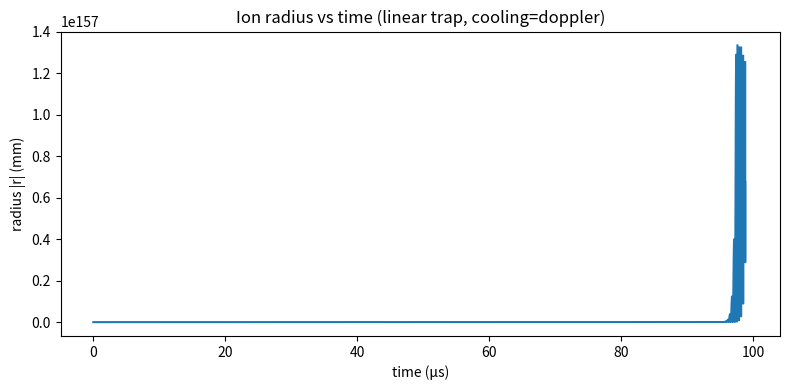
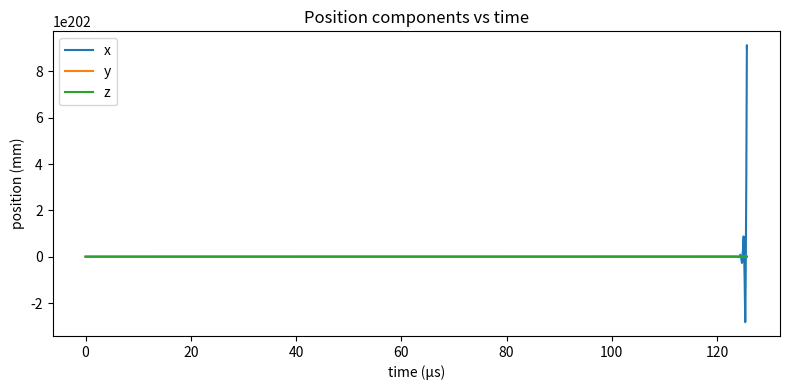
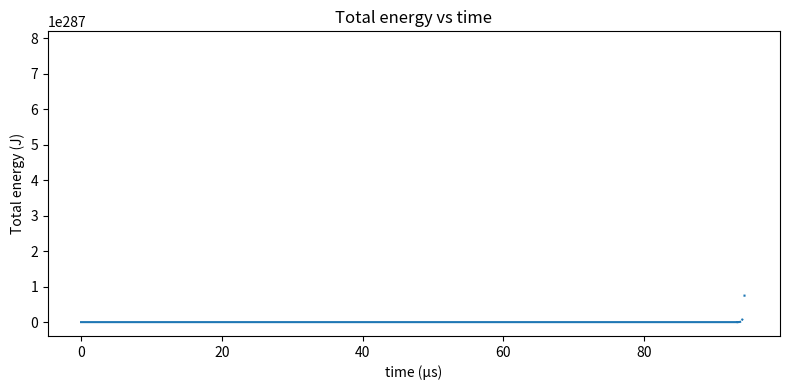
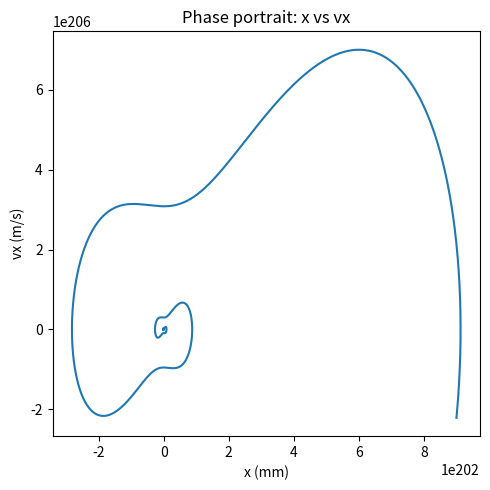

Reproduce these figures in Python, in order.
# Ion trap simulator (Ca+) — hyperbolic OR linear Paul trap + optional Doppler cooling
# Paste into a notebook. Requires: numpy, scipy, matplotlib, pandas.
import numpy as np
from math import pi
import matplotlib.pyplot as plt
from scipy.integrate import solve_ivp
import pandas as pd

# =========================
# USER PARAMETERS
# =========================
# Ion (Ca+)
m = 6.64e-26          # kg  (~40 amu)
e = 1.602176634e-19   # C

# ---- Choose trap mode ----
trap_mode = "linear"   # "hyperbolic" or "linear"

# Common RF drive
Omega = 2.0e7          # rad/s (RF angular frequency)
Vrf   = 200.0          # V (RF amplitude)

# Hyperbolic Paul trap geometry & DC
r0_h      = 3.0e-3     # m (characteristic radius)
Udc_h     = 0.0        # V (DC bias, often 0)

# Linear Paul trap geometry & DC (axial confinement)
r0_l      = 1.5e-3     # m (radial scale)
z0_l      = 3.0e-3     # m (axial scale to endcaps)
kappa_l   = 0.30       # geometry factor (0.2–0.5 typical)
Uec_l     = 5.0        # V (endcap DC for axial harmonic well)

# Optional viscous damping (buffer gas, “generic” cooling)
gamma = 0.0            # s^-1 (0 = off)

# ---- Laser cooling (Doppler) ----
cooling_mode = "doppler"   # "none" or "doppler"
# Cooling beams per axis (bools): counter-propagating ±k along chosen axes
cool_x, cool_y, cool_z = True, True, True

# Ca+ 397 nm (S1/2 -> P1/2) cycling transition (simplified 1D per axis)
hbar   = 1.054_571_817e-34
lambda0= 397e-9                         # m
k0     = 2*np.pi/lambda0                # 1/m
Gamma  = 2*np.pi*21.6e6                 # s^-1 (natural linewidth ~21.6 MHz)
s0     = 0.5                            # saturation parameter of each beam
Delta  = -Gamma/2                       # detuning (red, ~ -Gamma/2 good for Doppler)

# Initial conditions (m, m/s)
x0, y0, z0    = 0.3e-3, 0.0e-3, 0.0e-3
vx0, vy0, vz0 = 0.0,    0.0,    0.0

# Integration controls
n_rf_periods      = 400
steps_per_period  = 500
save_csv          = True
csv_path          = "ion_trap_timeseries.csv"
# =========================

# =========================
# Potentials and gradients
# =========================
def phi_hyperbolic(x,y,z,t):
    # Φ = ((U + Vrf cosΩt) / (2 r0^2)) (x^2 + y^2 - 2 z^2)
    coeff = (Udc_h + Vrf*np.cos(Omega*t)) / (2*r0_h**2)
    return coeff*(x*x + y*y - 2*z*z)

def grad_phi_hyperbolic(x,y,z,t):
    c = (Udc_h + Vrf*np.cos(Omega*t)) / (r0_h**2)
    return c*x, c*y, -2*c*z

def phi_linear(x,y,z,t):
    # RF: Φ_rf ≈ (Vrf cosΩt / (2 r0^2)) (x^2 - y^2)
    # DC axial: Φ_dc ≈ (κ Uec / z0^2) z^2
    return (Vrf*np.cos(Omega*t)/(2*r0_l**2))*(x*x - y*y) + (kappa_l*Uec_l/z0_l**2)*z*z

def grad_phi_linear(x,y,z,t):
    crf = Vrf*np.cos(Omega*t)/(r0_l**2)
    cdc = (kappa_l*Uec_l)/(z0_l**2)
    dphidx = crf*x
    dphidy = -crf*y
    dphidz = 2*cdc*z
    return dphidx, dphidy, dphidz

if trap_mode == "hyperbolic":
    phi, grad_phi = phi_hyperbolic, grad_phi_hyperbolic
elif trap_mode == "linear":
    phi, grad_phi = phi_linear, grad_phi_linear
else:
    raise ValueError("trap_mode must be 'hyperbolic' or 'linear'.")

# =========================
# Doppler cooling force (per axis, counter-propagating beams)
# =========================
def doppler_force_component(v):
    """
    1D radiation-pressure force along one axis from ±k beams:
    F = ħk * Γ * (s/2) [ 1/(1+s + (2(Δ - kv)/Γ)^2) - 1/(1+s + (2(Δ + kv)/Γ)^2) ]
    """
    if s0 <= 0:
        return 0.0
    # Scattering rates from +k and -k beams
    denom_plus  = 1 + s0 + (2*(Delta - k0*v)/Gamma)**2
    denom_minus = 1 + s0 + (2*(Delta + k0*v)/Gamma)**2
    R_plus  = (Gamma * s0 / 2) / denom_plus
    R_minus = (Gamma * s0 / 2) / denom_minus
    return hbar*k0*(R_plus - R_minus)

def cooling_force(vx,vy,vz):
    if cooling_mode != "doppler":
        return 0.0, 0.0, 0.0
    Fx = doppler_force_component(vx) if cool_x else 0.0
    Fy = doppler_force_component(vy) if cool_y else 0.0
    Fz = doppler_force_component(vz) if cool_z else 0.0
    return Fx, Fy, Fz

# =========================
# ODEs from Euler–Lagrange: m r̈ + e ∇Φ + γ ṙ = F_laser
# =========================
def rhs(t, Y):
    x,y,z, vx,vy,vz = Y
    gx,gy,gz = grad_phi(x,y,z,t)           # ∇Φ
    Fx_l, Fy_l, Fz_l = cooling_force(vx,vy,vz)
    ax = (-e*gx - gamma*vx + Fx_l)/m
    ay = (-e*gy - gamma*vy + Fy_l)/m
    az = (-e*gz - gamma*vz + Fz_l)/m
    return [vx, vy, vz, ax, ay, az]

# =========================
# Integrate
# =========================
T_rf   = 2*pi/Omega
t_end  = n_rf_periods*T_rf
t_eval = np.linspace(0.0, t_end, int(n_rf_periods*steps_per_period)+1)
Y0     = [x0,y0,z0,vx0,vy0,vz0]

# Print handy frequencies (small-q secular estimates for intuition only)
if trap_mode == "hyperbolic":
    a_xy = (4*e*Udc_h)/(m*r0_h**2*Omega**2); q_xy = (2*e*Vrf)/(m*r0_h**2*Omega**2)
    a_z  = -2*a_xy; q_z = -2*q_xy
    w_sec_xy = abs(q_xy)*Omega/(2*np.sqrt(2)); w_sec_z = abs(q_z)*Omega/(2*np.sqrt(2))
    print(f"[Hyperbolic] a_xy={a_xy:.3e}, q_xy={q_xy:.3e}; a_z={a_z:.3e}, q_z={q_z:.3e}")
    print(f"  Secular freq (approx): wr≈{w_sec_xy:.2e} rad/s, wz≈{w_sec_z:.2e} rad/s")
else:
    # Radial secular (approx) in linear trap from q≈2eVrf/(m r0^2 Ω^2)
    q_r = (2*e*Vrf)/(m*r0_l**2*Omega**2)
    w_r = abs(q_r)*Omega/(2*np.sqrt(2))
    # Axial harmonic from DC
    w_z = np.sqrt( 2*e*kappa_l*Uec_l/(m*z0_l**2) )
    print(f"[Linear] q_r≈{q_r:.3e}  -> wr≈{w_r:.2e} rad/s;  wz≈{w_z:.2e} rad/s (axial)")

sol = solve_ivp(rhs, (0.0, t_end), Y0, method="RK45", t_eval=t_eval, rtol=1e-7, atol=1e-10)
if not sol.success:
    print("Integrator warning:", sol.message)

t = sol.t
x,y,z,vx,vy,vz = sol.y
r = np.sqrt(x*x + y*y + z*z)

# Energies
K = 0.5*m*(vx*vx + vy*vy + vz*vz)
V = e*phi(x,y,z,t)
E = K + V

# Heuristic trapping classifier
def envelope_max(arr, fraction=0.25):
    n = len(arr); k = max(1, int(fraction*n))
    return np.max(np.abs(arr[:k])), np.max(np.abs(arr[-k:]))

rmax_start, rmax_end = envelope_max(r, 0.25)
growth = (rmax_end+1e-30)/(rmax_start+1e-30)
trapped = np.isfinite(rmax_end) and growth < 1.5

print("\nHeuristic trapping assessment:")
print(f"  Max |r| (start): {rmax_start:.3e} m")
print(f"  Max |r| (end)  : {rmax_end:.3e} m")
print(f"  Growth factor   : {growth:.3f}")
print(f"  => { 'TRAPPED (bounded)' if trapped else 'UNSTABLE / ESCAPING' }")
if cooling_mode == "doppler" or gamma > 0:
    print("  (Cooling on: expect secular amplitude/energy to decrease.)")

# =========================
# Plots
# =========================
plt.figure(figsize=(8,4))
plt.plot(t*1e6, r*1e3)
plt.xlabel("time (µs)"); plt.ylabel("radius |r| (mm)")
plt.title(f"Ion radius vs time ({trap_mode} trap, cooling={cooling_mode})")
plt.tight_layout(); plt.show()

plt.figure(figsize=(8,4))
plt.plot(t*1e6, x*1e3, label='x'); plt.plot(t*1e6, y*1e3, label='y'); plt.plot(t*1e6, z*1e3, label='z')
plt.xlabel("time (µs)"); plt.ylabel("position (mm)")
plt.title("Position components vs time"); plt.legend(); plt.tight_layout(); plt.show()

plt.figure(figsize=(8,4))
plt.plot(t*1e6, E)
plt.xlabel("time (µs)"); plt.ylabel("Total energy (J)")
plt.title("Total energy vs time"); plt.tight_layout(); plt.show()

plt.figure(figsize=(5,5))
plt.plot(x*1e3, vx); plt.xlabel("x (mm)"); plt.ylabel("vx (m/s)")
plt.title("Phase portrait: x vs vx"); plt.tight_layout(); plt.show()

if save_csv:
    df = pd.DataFrame({
        "t_s": t,
        "x_m": x, "y_m": y, "z_m": z,
        "vx_m_s": vx, "vy_m_s": vy, "vz_m_s": vz,
        "r_m": r, "K_J": K, "V_J": V, "E_J": E
    })
    df.to_csv(csv_path, index=False)
    print(f"\nSaved timeseries to: {csv_path}")

# =========================
# Notes
# =========================
# • Switch trap by setting trap_mode = "hyperbolic" or "linear".
# • For linear trap, axial confinement from Uec_l; radial from RF.
# • Doppler cooling is a simple 1D-per-axis model; for low v it behaves ~ -α v.
#   Tune (Delta, s0) and choose which axes have beams with (cool_x, cool_y, cool_z).
# • If you also set gamma > 0, that adds extra viscous damping (e.g., buffer gas).
# • Increase steps_per_period if RF micromotion looks under-resolved.
